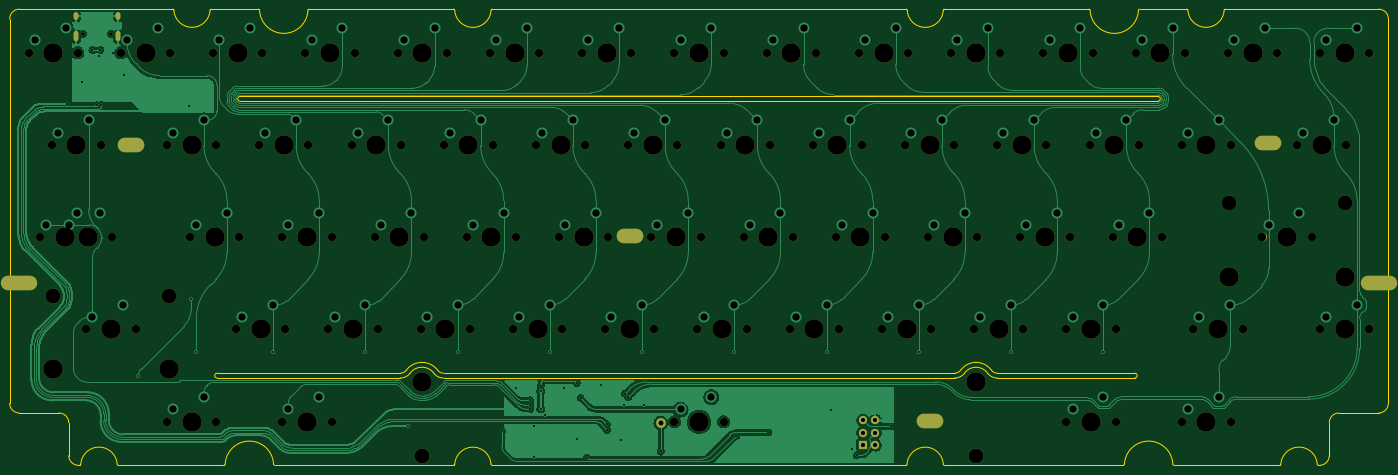
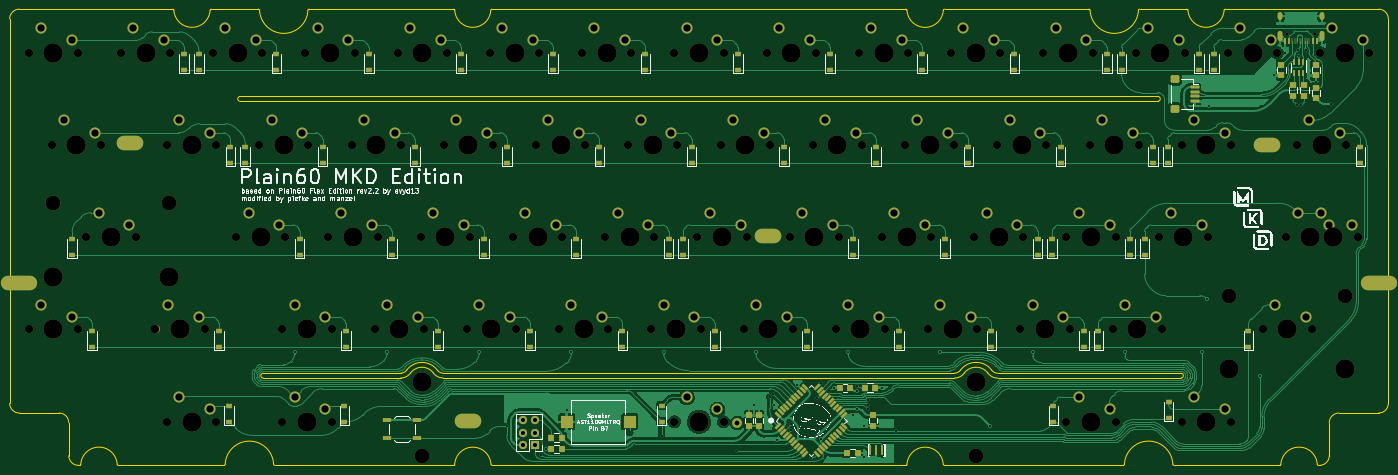
Circuit board: 13 layer files. Board 284.7 x 94.2 mm.
- bottom_copper: plain60-mkd-hhkb-B_Cu.gbl (181743 bytes)
- inner_copper: plain60-mkd-hhkb-B_Fab.gbr (192453 bytes)
- bottom_mask: plain60-mkd-hhkb-B_Mask.gbs (17125 bytes)
- paste: plain60-mkd-hhkb-B_Paste.gbp (7529 bytes)
- bottom_silk: plain60-mkd-hhkb-B_Silkscreen.gbo (100585 bytes)
- outline: plain60-mkd-hhkb-Edge_Cuts.gm1 (6783 bytes)
- top_copper: plain60-mkd-hhkb-F_Cu.gtl (138492 bytes)
- inner_copper: plain60-mkd-hhkb-F_Fab.gbr (29576 bytes)
- top_mask: plain60-mkd-hhkb-F_Mask.gts (6654 bytes)
- paste: plain60-mkd-hhkb-F_Paste.gtp (542 bytes)
- top_silk: plain60-mkd-hhkb-F_Silkscreen.gto (6657 bytes)
- drill: plain60-mkd-hhkb-NPTH.drl (3372 bytes)
- drill: plain60-mkd-hhkb-PTH.drl (3879 bytes)

=== bottom_copper: plain60-mkd-hhkb-B_Cu.gbl (181743 bytes, source omitted) ===
=== inner_copper: plain60-mkd-hhkb-B_Fab.gbr (192453 bytes, source omitted) ===
=== bottom_mask: plain60-mkd-hhkb-B_Mask.gbs (17125 bytes, source omitted) ===
=== paste: plain60-mkd-hhkb-B_Paste.gbp (7529 bytes, source omitted) ===
=== bottom_silk: plain60-mkd-hhkb-B_Silkscreen.gbo (100585 bytes, source omitted) ===
=== outline: plain60-mkd-hhkb-Edge_Cuts.gm1 (6783 bytes, source omitted) ===
=== top_copper: plain60-mkd-hhkb-F_Cu.gtl (138492 bytes, source omitted) ===
=== inner_copper: plain60-mkd-hhkb-F_Fab.gbr (29576 bytes, source omitted) ===
=== top_mask: plain60-mkd-hhkb-F_Mask.gts (6654 bytes, source omitted) ===
=== paste: plain60-mkd-hhkb-F_Paste.gtp ===
G04 #@! TF.GenerationSoftware,KiCad,Pcbnew,(5.99.0-11336-g5116fa6d12)*
G04 #@! TF.CreationDate,2021-07-31T15:39:07+02:00*
G04 #@! TF.ProjectId,plain60-flex-mkd-hhkb,706c6169-6e36-4302-9d66-6c65782d6d6b,rev?*
G04 #@! TF.SameCoordinates,Original*
G04 #@! TF.FileFunction,Paste,Top*
G04 #@! TF.FilePolarity,Positive*
%FSLAX46Y46*%
G04 Gerber Fmt 4.6, Leading zero omitted, Abs format (unit mm)*
G04 Created by KiCad (PCBNEW (5.99.0-11336-g5116fa6d12)) date 2021-07-31 15:39:07*
%MOMM*%
%LPD*%
G01*
G04 APERTURE LIST*
G04 APERTURE END LIST*
M02*

=== top_silk: plain60-mkd-hhkb-F_Silkscreen.gto (6657 bytes, source omitted) ===
=== drill: plain60-mkd-hhkb-NPTH.drl ===
M48
; DRILL file {KiCad (5.99.0-11336-g5116fa6d12)} date Sat Jul 31 15:39:10 2021
; FORMAT={-:-/ absolute / inch / decimal}
; #@! TF.CreationDate,2021-07-31T15:39:10+02:00
; #@! TF.GenerationSoftware,Kicad,Pcbnew,(5.99.0-11336-g5116fa6d12)
; #@! TF.FileFunction,NonPlated,1,2,NPTH
FMAT,2
INCH
; #@! TA.AperFunction,NonPlated,NPTH,ComponentDrill
T1C0.0256
; #@! TA.AperFunction,NonPlated,NPTH,ComponentDrill
T2C0.0670
; #@! TA.AperFunction,NonPlated,NPTH,ComponentDrill
T3C0.1200
; #@! TA.AperFunction,NonPlated,NPTH,ComponentDrill
T4C0.1570
%
G90
G05
T1
X0.6172Y-0.2217
X0.8448Y-0.2217
T2
X0.175Y-0.375
X0.2688Y-1.875
X0.3625Y-1.125
X0.4562Y-1.875
X0.575Y-0.375
X0.6437Y-2.625
X0.6688Y-1.875
X0.7625Y-1.125
X0.8562Y-1.875
X0.925Y-0.375
X1.0437Y-2.625
X1.3Y-1.125
X1.3Y-3.375
X1.325Y-0.375
X1.4875Y-1.875
X1.675Y-0.375
X1.7Y-1.125
X1.7Y-3.375
X1.8625Y-2.625
X1.8875Y-1.875
X2.05Y-1.125
X2.075Y-0.375
X2.2375Y-1.875
X2.2375Y-3.375
X2.2625Y-2.625
X2.425Y-0.375
X2.45Y-1.125
X2.6125Y-2.625
X2.6375Y-1.875
X2.6375Y-3.375
X2.8Y-1.125
X2.825Y-0.375
X2.9875Y-1.875
X3.0125Y-2.625
X3.175Y-0.375
X3.2Y-1.125
X3.3625Y-2.625
X3.3875Y-1.875
X3.55Y-1.125
X3.575Y-0.375
X3.7375Y-1.875
X3.7625Y-2.625
X3.925Y-0.375
X3.95Y-1.125
X4.1125Y-2.625
X4.1375Y-1.875
X4.3Y-1.125
X4.325Y-0.375
X4.4875Y-1.875
X4.5125Y-2.625
X4.675Y-0.375
X4.7Y-1.125
X4.8625Y-2.625
X4.8875Y-1.875
X5.05Y-1.125
X5.075Y-0.375
X5.2375Y-1.875
X5.2625Y-2.625
X5.425Y-0.375
X5.425Y-3.375
X5.45Y-1.125
X5.6125Y-2.625
X5.6375Y-1.875
X5.8Y-1.125
X5.825Y-0.375
X5.825Y-3.375
X5.9875Y-1.875
X6.0125Y-2.625
X6.175Y-0.375
X6.2Y-1.125
X6.3625Y-2.625
X6.3875Y-1.875
X6.55Y-1.125
X6.575Y-0.375
X6.7375Y-1.875
X6.7625Y-2.625
X6.925Y-0.375
X6.95Y-1.125
X7.1125Y-2.625
X7.1375Y-1.875
X7.3Y-1.125
X7.325Y-0.375
X7.4875Y-1.875
X7.5125Y-2.625
X7.675Y-0.375
X7.7Y-1.125
X7.8625Y-2.625
X7.8875Y-1.875
X8.05Y-1.125
X8.075Y-0.375
X8.2375Y-1.875
X8.2625Y-2.625
X8.425Y-0.375
X8.45Y-1.125
X8.6125Y-2.625
X8.6125Y-3.375
X8.6375Y-1.875
X8.8Y-1.125
X8.825Y-0.375
X8.9875Y-1.875
X9.0125Y-2.625
X9.0125Y-3.375
X9.175Y-0.375
X9.2Y-1.125
X9.3875Y-1.875
X9.55Y-1.125
X9.55Y-3.375
X9.575Y-0.375
X9.6438Y-2.625
X9.925Y-0.375
X9.95Y-1.125
X9.95Y-3.375
X10.0438Y-2.625
X10.2062Y-1.875
X10.325Y-0.375
X10.4875Y-1.125
X10.6062Y-1.875
X10.675Y-2.625
X10.675Y-0.375
X10.8875Y-1.125
X11.075Y-2.625
X11.075Y-0.375
T3
X0.3737Y-2.35
X1.3137Y-2.35
X3.3737Y-3.65
X7.8762Y-3.65
X9.9362Y-1.6
X10.8762Y-1.6
T4
X0.3737Y-2.95
X0.375Y-0.375
X0.4688Y-1.875
X0.5625Y-1.125
X0.6562Y-1.875
X0.8438Y-2.625
X1.125Y-0.375
X1.3137Y-2.95
X1.5Y-1.125
X1.5Y-3.375
X1.6875Y-1.875
X1.875Y-0.375
X2.0625Y-2.625
X2.25Y-1.125
X2.4375Y-1.875
X2.4375Y-3.375
X2.625Y-0.375
X2.8125Y-2.625
X3.0Y-1.125
X3.1875Y-1.875
X3.3737Y-3.05
X3.375Y-0.375
X3.5625Y-2.625
X3.75Y-1.125
X3.9375Y-1.875
X4.125Y-0.375
X4.3125Y-2.625
X4.5Y-1.125
X4.6875Y-1.875
X4.875Y-0.375
X5.0625Y-2.625
X5.25Y-1.125
X5.4375Y-1.875
X5.625Y-0.375
X5.625Y-3.375
X5.8125Y-2.625
X6.0Y-1.125
X6.1875Y-1.875
X6.375Y-0.375
X6.5625Y-2.625
X6.75Y-1.125
X6.9375Y-1.875
X7.125Y-0.375
X7.3125Y-2.625
X7.5Y-1.125
X7.6875Y-1.875
X7.875Y-0.375
X7.8762Y-3.05
X8.0625Y-2.625
X8.25Y-1.125
X8.4375Y-1.875
X8.625Y-0.375
X8.8125Y-2.625
X8.8125Y-3.375
X9.0Y-1.125
X9.1875Y-1.875
X9.375Y-0.375
X9.75Y-1.125
X9.75Y-3.375
X9.8438Y-2.625
X9.9362Y-2.2
X10.125Y-0.375
X10.4062Y-1.875
X10.6875Y-1.125
X10.875Y-2.625
X10.875Y-0.375
X10.8762Y-2.2
T0
M30

=== drill: plain60-mkd-hhkb-PTH.drl ===
M48
; DRILL file {KiCad (5.99.0-11336-g5116fa6d12)} date Sat Jul 31 15:39:10 2021
; FORMAT={-:-/ absolute / inch / decimal}
; #@! TF.CreationDate,2021-07-31T15:39:10+02:00
; #@! TF.GenerationSoftware,Kicad,Pcbnew,(5.99.0-11336-g5116fa6d12)
; #@! TF.FileFunction,Plated,1,2,PTH
FMAT,2
INCH
; #@! TA.AperFunction,Plated,PTH,ViaDrill
T1C0.0157
; #@! TA.AperFunction,Plated,PTH,ComponentDrill
T2C0.0236
; #@! TA.AperFunction,Plated,PTH,ComponentDrill
T3C0.0335
; #@! TA.AperFunction,Plated,PTH,ComponentDrill
T4C0.0394
; #@! TA.AperFunction,Plated,PTH,ComponentDrill
T5C0.0590
; #@! TA.AperFunction,Plated,PTH,ComponentDrill
T6C0.0984
%
G90
G05
T1
X0.4834Y-0.7884
X0.6094Y-0.6094
X0.6934Y-0.3522
X0.7333Y-0.8012
X0.75Y-0.4015
X0.7584Y-0.3522
X0.7667Y-0.8012
X0.858Y-0.3774
X0.9532Y-0.5589
X1.0673Y-3.0
X1.4804Y-0.8113
X1.496Y-2.3744
X1.5375Y-2.8106
X2.1625Y-2.8106
X2.9126Y-2.8106
X3.2575Y-3.4106
X3.6626Y-2.8106
X4.0224Y-3.452
X4.1393Y-3.0984
X4.2531Y-3.2008
X4.2534Y-3.2359
X4.2538Y-3.271
X4.2834Y-3.665
X4.285Y-3.4075
X4.3386Y-3.0817
X4.3386Y-3.1244
X4.3386Y-3.2713
X4.3764Y-3.3181
X4.4126Y-2.8106
X4.5271Y-3.0984
X4.6308Y-3.0602
X4.6319Y-3.5165
X4.6622Y-3.1807
X4.7132Y-3.6677
X4.8244Y-3.0762
X4.8763Y-3.3949
X4.8783Y-3.4414
X4.9933Y-3.5201
X5.0149Y-3.242
X5.0217Y-3.1461
X5.0504Y-3.1748
X5.1626Y-2.8106
X5.1775Y-3.2413
X5.3141Y-3.6146
X5.9126Y-2.8106
X5.9297Y-3.4882
X6.1894Y-3.4621
X6.6626Y-2.8106
X6.7012Y-3.2824
X6.8692Y-3.5973
X6.9086Y-3.6476
X7.1878Y-3.4134
X7.4126Y-2.8106
X8.1626Y-2.8106
X8.9125Y-2.8106
T3
X6.9578Y-3.3634
X6.9578Y-3.4634
X6.9578Y-3.5634
X7.0578Y-3.3634
X7.0578Y-3.4634
X7.0578Y-3.5634
T4
X5.3141Y-3.3839
T5
X0.225Y-0.275
X0.3188Y-1.775
X0.4125Y-1.025
X0.475Y-0.175
X0.5062Y-1.775
X0.5688Y-1.675
X0.6625Y-0.925
X0.6937Y-2.525
X0.7562Y-1.675
X0.9437Y-2.425
X0.975Y-0.275
X1.225Y-0.175
X1.35Y-1.025
X1.35Y-3.275
X1.5375Y-1.775
X1.6Y-0.925
X1.6Y-3.175
X1.725Y-0.275
X1.7875Y-1.675
X1.9125Y-2.525
X1.975Y-0.175
X2.1Y-1.025
X2.1625Y-2.425
X2.2875Y-1.775
X2.2875Y-3.275
X2.35Y-0.925
X2.475Y-0.275
X2.5375Y-1.675
X2.5375Y-3.175
X2.6625Y-2.525
X2.725Y-0.175
X2.85Y-1.025
X2.9125Y-2.425
X3.0375Y-1.775
X3.1Y-0.925
X3.225Y-0.275
X3.2875Y-1.675
X3.4125Y-2.525
X3.475Y-0.175
X3.6Y-1.025
X3.6625Y-2.425
X3.7875Y-1.775
X3.85Y-0.925
X3.975Y-0.275
X4.0375Y-1.675
X4.1625Y-2.525
X4.225Y-0.175
X4.35Y-1.025
X4.4125Y-2.425
X4.5375Y-1.775
X4.6Y-0.925
X4.725Y-0.275
X4.7875Y-1.675
X4.9125Y-2.525
X4.975Y-0.175
X5.1Y-1.025
X5.1625Y-2.425
X5.2875Y-1.775
X5.35Y-0.925
X5.475Y-0.275
X5.475Y-3.275
X5.5375Y-1.675
X5.6625Y-2.525
X5.725Y-0.175
X5.725Y-3.175
X5.85Y-1.025
X5.9125Y-2.425
X6.0375Y-1.775
X6.1Y-0.925
X6.225Y-0.275
X6.2875Y-1.675
X6.4125Y-2.525
X6.475Y-0.175
X6.6Y-1.025
X6.6625Y-2.425
X6.7875Y-1.775
X6.85Y-0.925
X6.975Y-0.275
X7.0375Y-1.675
X7.1625Y-2.525
X7.225Y-0.175
X7.35Y-1.025
X7.4125Y-2.425
X7.5375Y-1.775
X7.6Y-0.925
X7.725Y-0.275
X7.7875Y-1.675
X7.9125Y-2.525
X7.975Y-0.175
X8.1Y-1.025
X8.1625Y-2.425
X8.2875Y-1.775
X8.35Y-0.925
X8.475Y-0.275
X8.5375Y-1.675
X8.6625Y-2.525
X8.6625Y-3.275
X8.725Y-0.175
X8.85Y-1.025
X8.9125Y-2.425
X8.9125Y-3.175
X9.0375Y-1.775
X9.1Y-0.925
X9.225Y-0.275
X9.2875Y-1.675
X9.475Y-0.175
X9.6Y-1.025
X9.6Y-3.275
X9.6938Y-2.525
X9.85Y-0.925
X9.85Y-3.175
X9.9438Y-2.425
X9.975Y-0.275
X10.225Y-0.175
X10.2562Y-1.775
X10.5062Y-1.675
X10.5375Y-1.025
X10.725Y-2.525
X10.725Y-0.275
X10.7875Y-0.925
X10.975Y-2.425
X10.975Y-0.175
T2
G00X0.5609Y-0.0898
M15
G01X0.5609Y-0.0661
M16
G05
G00X0.5609Y-0.2642
M15
G01X0.5609Y-0.2209
M16
G05
G00X0.9011Y-0.0898
M15
G01X0.9011Y-0.0661
M16
G05
G00X0.9011Y-0.2642
M15
G01X0.9011Y-0.2209
M16
G05
T6
G00X0.0052Y-2.249
M15
G01X0.1823Y-2.249
M16
G05
G00X0.9587Y-1.125
M15
G01X1.0571Y-1.125
M16
G05
G00X5.0133Y-1.8671
M15
G01X5.1117Y-1.8671
M16
G05
G00X7.4508Y-3.3671
M15
G01X7.5492Y-3.3671
M16
G05
G00X10.2037Y-1.1113
M15
G01X10.3022Y-1.1113
M16
G05
G00X11.0677Y-2.249
M15
G01X11.2448Y-2.249
M16
G05
T0
M30

